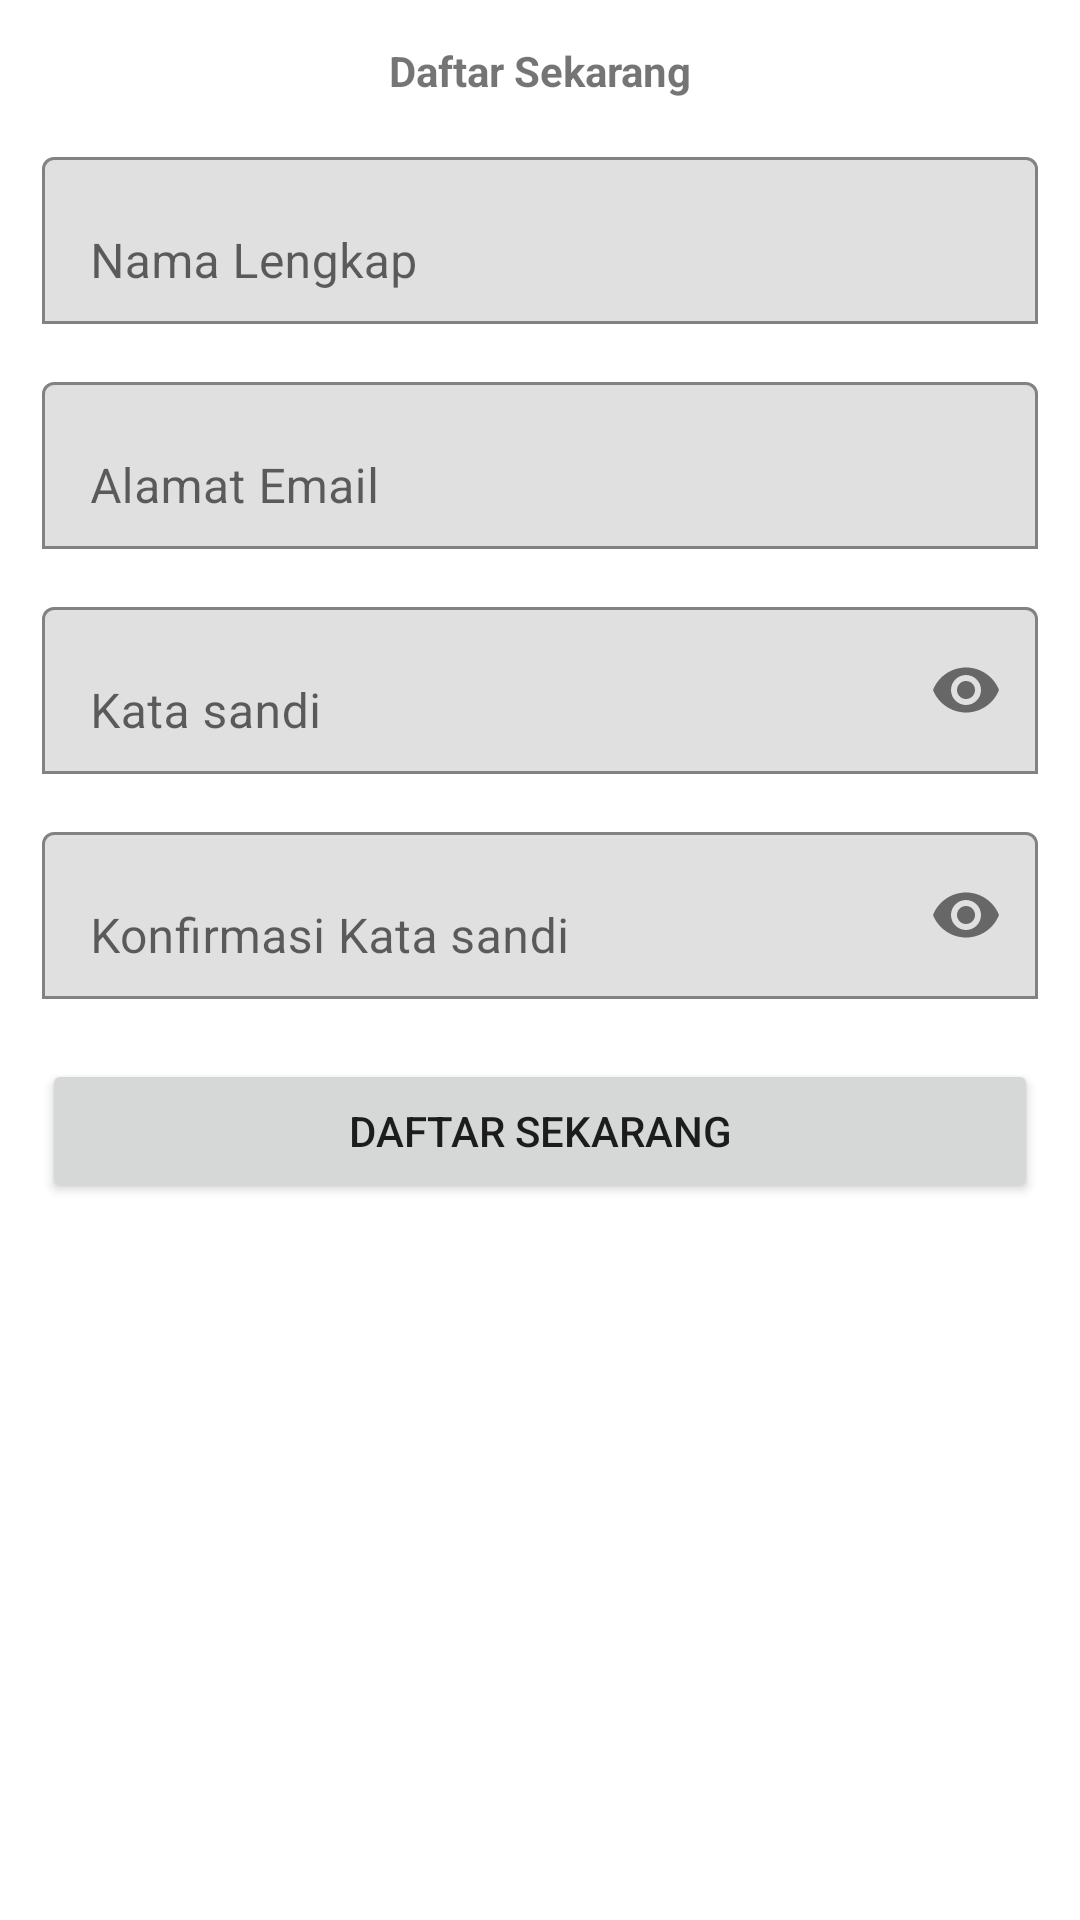

Write the Android layout XML for this screen, with the resource values it uses.
<!-- AndroidManifest.xml: application theme Theme.CobaFirebase -->
<!-- res/layout/activity_register.xml -->
<?xml version="1.0" encoding="utf-8"?>
<ScrollView xmlns:android="http://schemas.android.com/apk/res/android"
    xmlns:app="http://schemas.android.com/apk/res-auto"
    xmlns:tools="http://schemas.android.com/tools"
    android:layout_width="match_parent"
    android:layout_height="match_parent"
    tools:context=".RegisterActivity">

    <LinearLayout
        android:layout_width="match_parent"
        android:layout_height="wrap_content"
        android:orientation="vertical"
        android:padding="14dp">
        <TextView
            android:layout_width="match_parent"
            android:layout_height="wrap_content"
            android:textAlignment="center"
            android:textStyle="bold"
            android:text="Daftar Sekarang" />
        <com.google.android.material.textfield.TextInputLayout
            android:layout_width="match_parent"
            android:layout_height="wrap_content"
            android:layout_marginTop="14dp"
            app:boxBackgroundMode="outline">
            <EditText
                android:id="@+id/full_name"
                android:layout_width="match_parent"
                android:layout_height="wrap_content"
                android:inputType="textPersonName"
                android:hint="Nama Lengkap"/>
        </com.google.android.material.textfield.TextInputLayout>
        <com.google.android.material.textfield.TextInputLayout
            android:layout_width="match_parent"
            android:layout_height="wrap_content"
            android:layout_marginTop="14dp"
            app:boxBackgroundMode="outline">
            <EditText
                android:id="@+id/email"
                android:layout_width="match_parent"
                android:layout_height="wrap_content"
                android:inputType="textEmailAddress"
                android:hint="Alamat Email"/>
        </com.google.android.material.textfield.TextInputLayout>
        <com.google.android.material.textfield.TextInputLayout
            android:layout_width="match_parent"
            android:layout_height="wrap_content"
            android:layout_marginTop="14dp"
            app:boxBackgroundMode="outline"
            app:passwordToggleEnabled="true">
            <EditText
                android:id="@+id/password"
                android:layout_width="match_parent"
                android:layout_height="wrap_content"
                android:inputType="textPassword"
                android:hint="Kata sandi"/>
        </com.google.android.material.textfield.TextInputLayout>
        <com.google.android.material.textfield.TextInputLayout
            android:layout_width="match_parent"
            android:layout_height="wrap_content"
            android:layout_marginTop="14dp"
            app:boxBackgroundMode="outline"
            app:passwordToggleEnabled="true">
            <EditText
                android:id="@+id/password_conf"
                android:layout_width="match_parent"
                android:layout_height="wrap_content"
                android:inputType="textPassword"
                android:hint="Konfirmasi Kata sandi"/>
        </com.google.android.material.textfield.TextInputLayout>
        <Button
            android:id="@+id/button_register"
            android:layout_width="match_parent"
            android:layout_height="wrap_content"
            android:layout_marginTop="20dp"
            android:text="DAFTAR SEKARANG"/>

    </LinearLayout>
</ScrollView>
<!-- resources referenced by this layout -->
<resources>
  <style name="Theme.CobaFirebase" parent="Theme.MaterialComponents.DayNight.NoActionBar">
          
          <item name="colorPrimary">@color/colorAccent</item>
          <item name="colorPrimaryVariant">@color/purple_700</item>
          <item name="colorOnPrimary">@color/black</item>
          
          <item name="colorSecondary">@color/colorAccent</item>
          <item name="colorSecondaryVariant">@color/teal_200</item>
          <item name="colorOnSecondary">@color/black</item>
          
          <item name="android:statusBarColor">?attr/colorPrimaryVariant</item>
          
      </style>
  <color name="colorAccent">#52a2f7</color>
  <color name="purple_700">#FF3700B3</color>
  <color name="black">#FF000000</color>
  <color name="teal_200">#FF03DAC5</color>
</resources>
